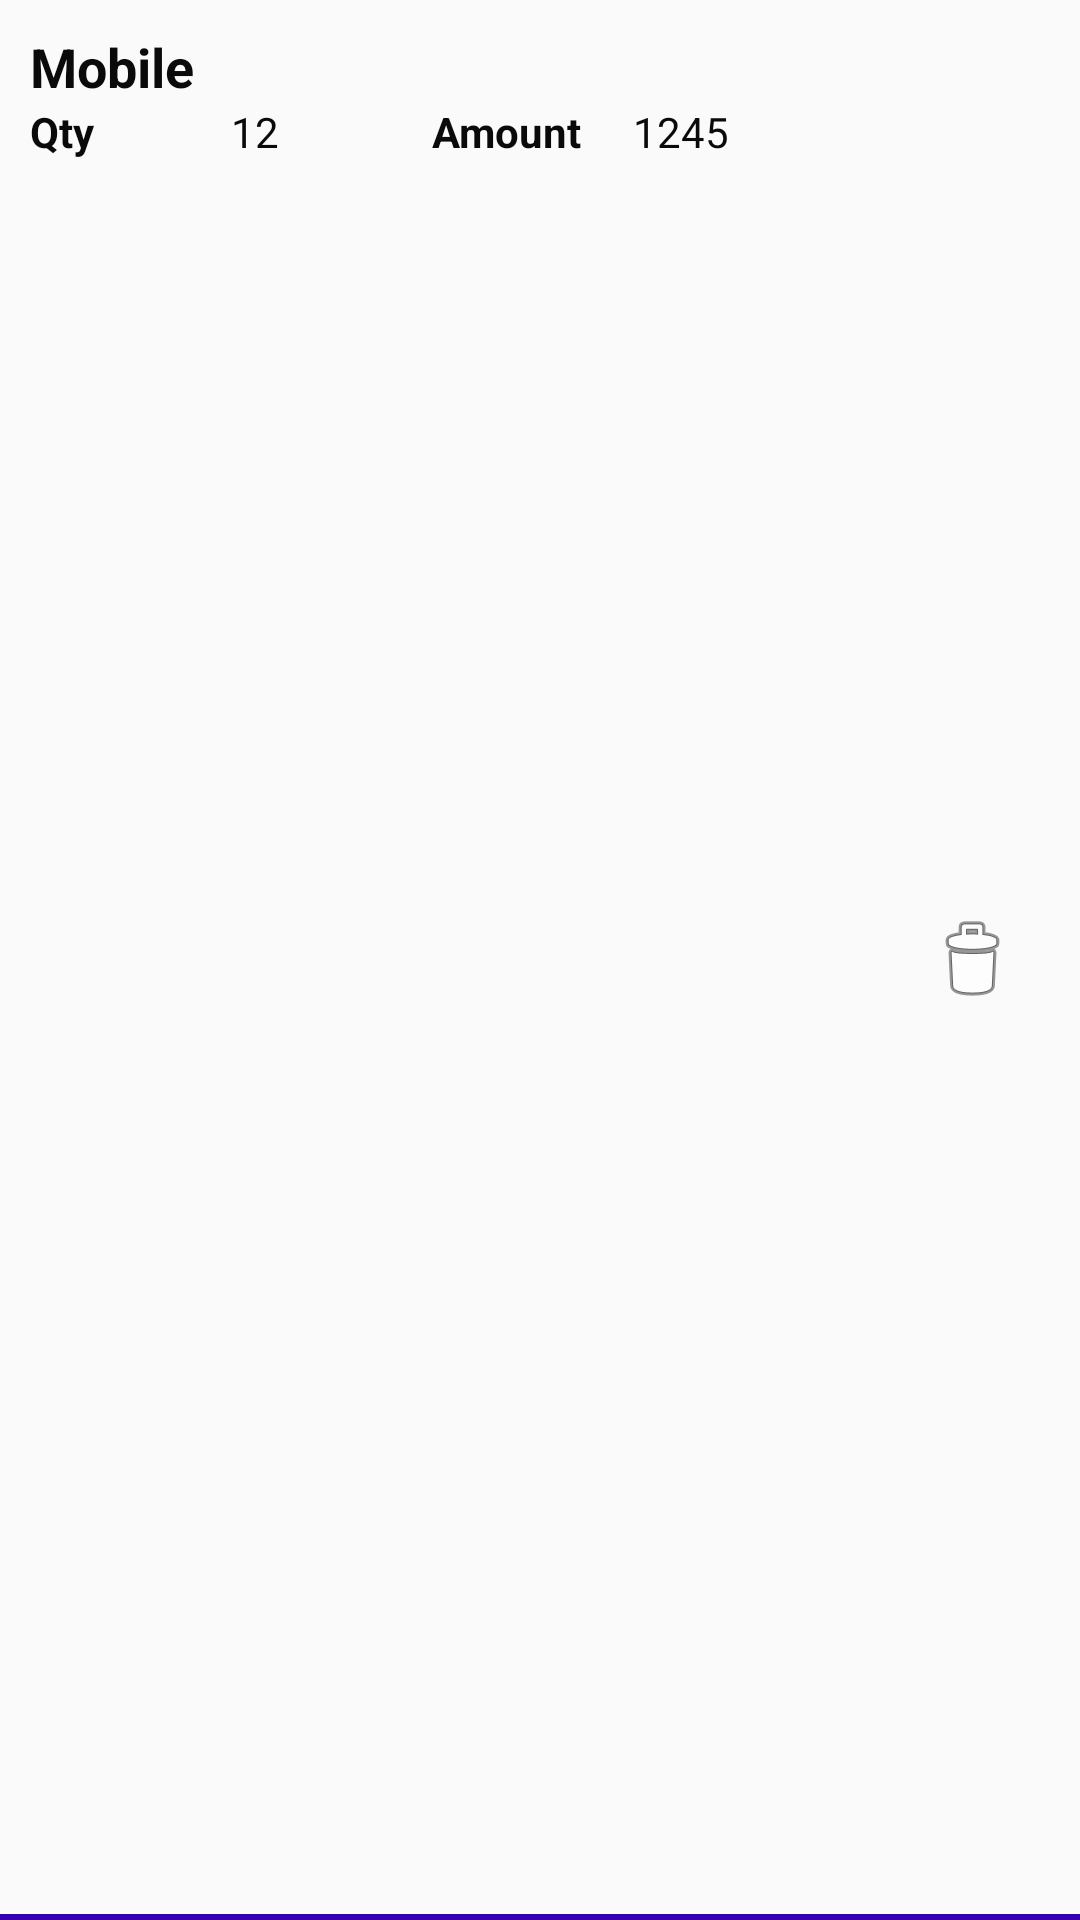

Reconstruct the res/layout file that produces this screen, plus the resources it refers to.
<!-- AndroidManifest.xml: application theme AppTheme -->
<!-- res/layout/cart_row.xml -->
<?xml version="1.0" encoding="utf-8"?>
<android.support.constraint.ConstraintLayout xmlns:android="http://schemas.android.com/apk/res/android"
    xmlns:app="http://schemas.android.com/apk/res-auto"
    android:layout_width="match_parent"
    android:layout_height="wrap_content">

    <LinearLayout
        android:layout_width="match_parent"
        android:layout_height="match_parent">

        <LinearLayout
            android:layout_width="match_parent"
            android:layout_height="match_parent"
            android:layout_weight="0.2"
            android:orientation="horizontal">

            <LinearLayout
                android:layout_width="match_parent"
                android:layout_height="match_parent"

                android:orientation="vertical"
                android:padding="10dp">

                <TextView
                    android:id="@+id/txtProductName"
                    android:layout_width="match_parent"
                    android:layout_height="wrap_content"
                    android:text="Mobile"
                    android:textSize="18.0dp"
                    android:textStyle="bold" />

                <LinearLayout
                    android:layout_width="match_parent"
                    android:layout_height="wrap_content"
                    android:orientation="horizontal">

                    <LinearLayout
                        android:layout_width="match_parent"
                        android:layout_height="wrap_content"
                        android:layout_weight="0.5"
                        android:orientation="horizontal">

                        <TextView
                            android:layout_width="match_parent"
                            android:layout_height="wrap_content"
                            android:layout_weight="0.5"
                            android:text="Qty"
                            android:textSize="14.dp"
                            android:textStyle="bold" />

                        <TextView
                            android:id="@+id/txtProductTotalQty"
                            android:layout_width="match_parent"
                            android:layout_height="wrap_content"
                            android:layout_weight="0.5"
                            android:text="12"
                            android:textSize="14.dp" />
                    </LinearLayout>

                    <LinearLayout
                        android:layout_width="match_parent"
                        android:layout_height="wrap_content"
                        android:layout_weight="0.5"
                        android:orientation="horizontal">

                        <TextView
                            android:layout_width="match_parent"
                            android:layout_height="wrap_content"
                            android:layout_weight="0.5"
                            android:text="Amount"
                            android:textSize="14.dp"
                            android:textStyle="bold" />

                        <TextView
                            android:id="@+id/txtProductTotalAmount"
                            android:layout_width="match_parent"
                            android:layout_height="wrap_content"
                            android:layout_weight="0.5"
                            android:text="1245"
                            android:textSize="14.dp" />
                    </LinearLayout>
                </LinearLayout>

            </LinearLayout>


        </LinearLayout>
        <RelativeLayout
            android:layout_width="match_parent"
            android:layout_height="match_parent"
            android:gravity="center"
            android:layout_weight="0.8">
        <ImageView
            android:id="@+id/btn_delete"

            android:layout_width="wrap_content"
            android:layout_height="wrap_content"

            android:src="@android:drawable/ic_menu_delete" />
        </RelativeLayout>

    </LinearLayout>
    <View
        android:layout_width="match_parent"
        android:layout_height="2dp"
        android:background="@color/colorPrimaryDark"
        app:layout_constraintBottom_toBottomOf="parent"/>
</android.support.constraint.ConstraintLayout>
<!-- resources referenced by this layout -->
<resources>
  <style name="AppTheme" parent="Theme.AppCompat.Light.DarkActionBar">
          
          <item name="colorPrimary">@color/colorPrimary</item>
          <item name="colorPrimaryDark">@color/colorPrimaryDark</item>
          <item name="colorAccent">@color/colorAccent</item>
          <item name="android:textViewStyle">@style/MyTextViewStyle</item>
      </style>
  <style name="MyTextViewStyle" parent="android:Widget.TextView">
          <item name="android:textColor">#0a0a0a</item>
          <item name="android:textStyle">normal</item>
      </style>
  <!-- not gathered from this repository: default colours our renderer supplied (Android Studio template values) -->
  <color name="colorPrimary">#FF6200EE</color>
  <color name="colorPrimaryDark">#FF3700B3</color>
  <color name="colorAccent">#FF03DAC5</color>
</resources>
